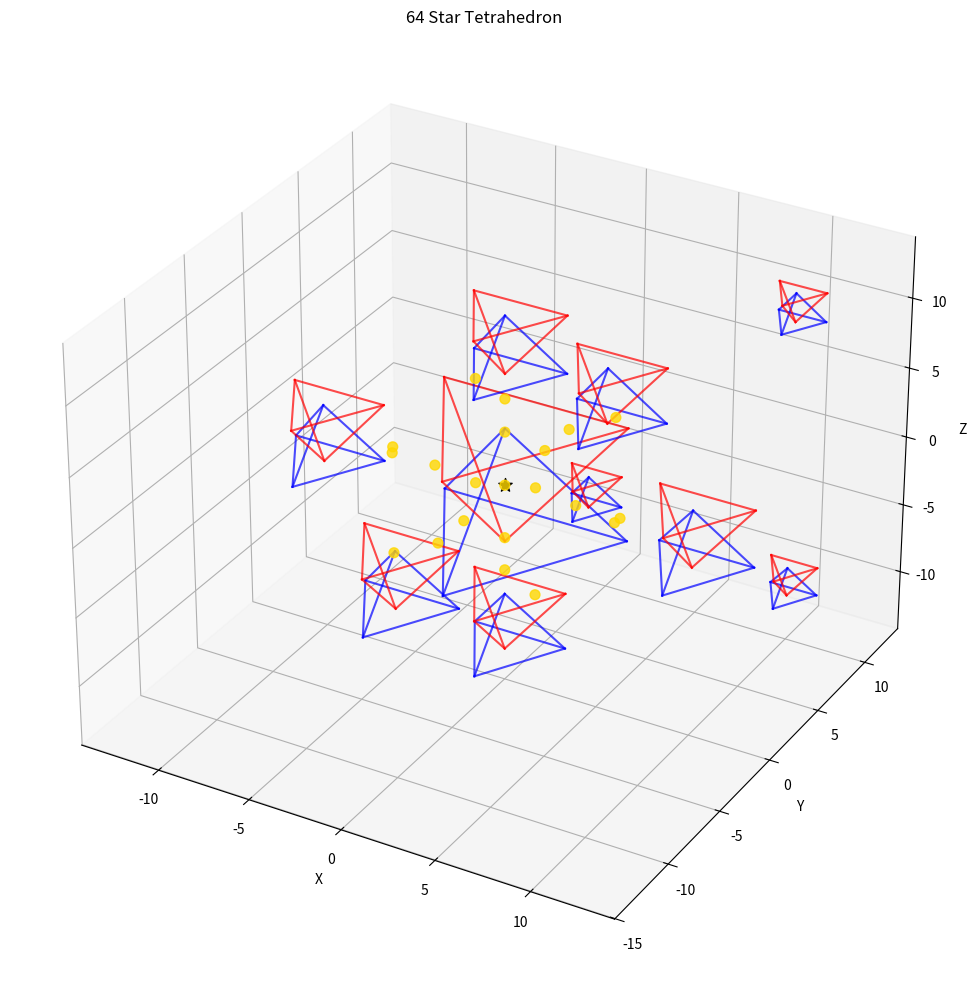

Write the Python code that produced this figure.
"""
64 Star Tetrahedron Module

This module implements the 64 star tetrahedron sacred geometry pattern.
The 64 star tetrahedron consists of 64 tetrahedra arranged in a specific pattern,
often represented as a 3D structure of nested tetrahedra with specific geometric relationships.

Key functions:
- Generate precise 64 star tetrahedron geometry
- Calculate sacred ratios and energy points
- Calculate energy distribution within the pattern
- Generate field embedding for the pattern
"""
import itertools
import numpy as np
import matplotlib.pyplot as plt
from mpl_toolkits.mplot3d import Axes3D
from typing import Tuple, Dict, List, Any, Optional


def generate_single_tetrahedron(center: Tuple[float, float, float], 
                              size: float, 
                              orientation: int = 0) -> Dict[str, Any]:
    """
    Generate a single tetrahedron with the given center, size, and orientation.
    
    Args:
        center: The (x, y, z) center of the tetrahedron
        size: The size (edge length) of the tetrahedron
        orientation: 0 for upright, 1 for inverted
        
    Returns:
        Dictionary containing the tetrahedron vertices and properties
    """
    # Regular tetrahedron vertices relative to center
    # The height of a regular tetrahedron with edge length 1 is sqrt(6)/3
    height = np.sqrt(6) / 3 * size
    
    # Base vertices form an equilateral triangle
    base_radius = size / np.sqrt(3)
    
    if orientation == 0:  # Upright tetrahedron
        vertices = [
            # Base vertices
            [center[0] + base_radius * np.cos(np.pi/6), 
             center[1] + base_radius * np.sin(np.pi/6), 
             center[2] - height/2],
            [center[0] + base_radius * np.cos(np.pi/6 + 2*np.pi/3), 
             center[1] + base_radius * np.sin(np.pi/6 + 2*np.pi/3), 
             center[2] - height/2],
            [center[0] + base_radius * np.cos(np.pi/6 + 4*np.pi/3), 
             center[1] + base_radius * np.sin(np.pi/6 + 4*np.pi/3), 
             center[2] - height/2],
            # Apex
            [center[0], center[1], center[2] + height/2]
        ]
    else:  # Inverted tetrahedron
        vertices = [
            # Base vertices
            [center[0] + base_radius * np.cos(np.pi/6), 
             center[1] + base_radius * np.sin(np.pi/6), 
             center[2] + height/2],
            [center[0] + base_radius * np.cos(np.pi/6 + 2*np.pi/3), 
             center[1] + base_radius * np.sin(np.pi/6 + 2*np.pi/3), 
             center[2] + height/2],
            [center[0] + base_radius * np.cos(np.pi/6 + 4*np.pi/3), 
             center[1] + base_radius * np.sin(np.pi/6 + 4*np.pi/3), 
             center[2] + height/2],
            # Apex (downward)
            [center[0], center[1], center[2] - height/2]
        ]
    
    # Define edges as pairs of vertex indices
    edges = [
        (0, 1), (1, 2), (2, 0),  # Base edges
        (0, 3), (1, 3), (2, 3)   # Edges to apex
    ]
    
    # Define faces as triplets of vertex indices
    faces = [
        (0, 1, 2),  # Base
        (0, 1, 3), (1, 2, 3), (2, 0, 3)  # Side faces
    ]
    
    return {
        'vertices': vertices,
        'edges': edges,
        'faces': faces,
        'center': center,
        'size': size,
        'orientation': orientation,
        'height': height
    }

def generate_star_tetrahedron(center: Tuple[float, float, float], 
                             size: float) -> Dict[str, Any]:
    """
    Generate a star tetrahedron (Merkaba) consisting of two interlocking tetrahedra.
    
    Args:
        center: The (x, y, z) center of the star tetrahedron
        size: The size (edge length) of each tetrahedron
        
    Returns:
        Dictionary containing the star tetrahedron properties
    """
    # Create upright tetrahedron
    upright = generate_single_tetrahedron(center, size, 0)
    
    # Create inverted tetrahedron
    inverted = generate_single_tetrahedron(center, size, 1)
    
    # Combine to form star tetrahedron
    return {
        'upright': upright,
        'inverted': inverted,
        'center': center,
        'size': size
    }

def generate_64_star_tetrahedron(center: Tuple[float, float, float], 
                               size: float) -> Dict[str, Any]:
    """
    Generate a 64 star tetrahedron pattern.
    
    Args:
        center: The (x, y, z) center of the overall structure
        size: The size (edge length) of the largest tetrahedron
        
    Returns:
        Dictionary containing the 64 star tetrahedron properties
    """
    # The 64-star tetrahedron consists of:
    # 1. Central star tetrahedron (one pair)
    # 2. 6 star tetrahedra on the faces (six pairs)
    # 3. 8 star tetrahedra on the vertices (eight pairs)
    # 4. 12 star tetrahedra on the edges (twelve pairs)
    # Total: 27 star tetrahedra = 54 individual tetrahedra
    # Plus 10 additional tetrahedra to reach 64
    
    # Store all generated tetrahedra
    all_tetrahedra = []
    
    # 1. Create central star tetrahedron
    central_star = generate_star_tetrahedron(center, size)
    all_tetrahedra.append(central_star)
    
    # Calculate positions for surrounding star tetrahedra
    # Size reduction factor for nested structures
    size_factor = 0.5
    
    # 2. Create 6 star tetrahedra on the faces
    # Positions are along the primary axes
    face_positions = [
        (center[0] + size, center[1], center[2]),  # +X
        (center[0] - size, center[1], center[2]),  # -X
        (center[0], center[1] + size, center[2]),  # +Y
        (center[0], center[1] - size, center[2]),  # -Y
        (center[0], center[1], center[2] + size),  # +Z
        (center[0], center[1], center[2] - size)   # -Z
    ]
    
    for pos in face_positions:
        star = generate_star_tetrahedron(pos, size * size_factor)
        all_tetrahedra.append(star)
    
    # 3. Create 8 star tetrahedra on the vertices
    # Positions are at corners of a cube
    vertex_positions = list(itertools.product(*[
        [center[0] + size, center[0] - size],
        [center[1] + size, center[1] - size],
        [center[2] + size, center[2] - size]
    ]))
    
    for pos in vertex_positions:
        star = generate_star_tetrahedron(pos, size * size_factor * size_factor)
        all_tetrahedra.append(star)
    
    # 4. Create 12 star tetrahedra on the edges
    # Positions are at midpoints of cube edges
    edge_positions = [
        # Edges along X axis at different Y,Z
        (center[0], center[1] + size, center[2] + size),
        (center[0], center[1] + size, center[2] - size),
        (center[0], center[1] - size, center[2] + size),
        (center[0], center[1] - size, center[2] - size),
        # Edges along Y axis at different X,Z
        (center[0] + size, center[1], center[2] + size),
        (center[0] + size, center[1], center[2] - size),
        (center[0] - size, center[1], center[2] + size),
        (center[0] - size, center[1], center[2] - size),
        # Edges along Z axis at different X,Y
        (center[0] + size, center[1] + size, center[2]),
        (center[0] + size, center[1] - size, center[2]),
        (center[0] - size, center[1] + size, center[2]),
        (center[0] - size, center[1] - size, center[2])
    ]
    
    for pos in edge_positions:
        star = generate_star_tetrahedron(pos, size * size_factor * size_factor * size_factor)
        all_tetrahedra.append(star)
    
    # 5. Add additional tetrahedra to reach 64
    # These are positioned at specific harmonic locations
    additional_positions = [
        (center[0] + size * 1.5, center[1], center[2]),
        (center[0] - size * 1.5, center[1], center[2]),
        (center[0], center[1] + size * 1.5, center[2]),
        (center[0], center[1] - size * 1.5, center[2]),
        (center[0], center[1], center[2] + size * 1.5),
        (center[0], center[1], center[2] - size * 1.5),
        (center[0] + size * 0.75, center[1] + size * 0.75, center[2] + size * 0.75),
        (center[0] - size * 0.75, center[1] - size * 0.75, center[2] - size * 0.75),
        (center[0] + size * 0.75, center[1] - size * 0.75, center[2] + size * 0.75),
        (center[0] - size * 0.75, center[1] + size * 0.75, center[2] - size * 0.75)
    ]
    
    for i, pos in enumerate(additional_positions):
        # Alternate between upright and inverted for additional tetrahedra
        single_tetra = generate_single_tetrahedron(pos, size * size_factor * size_factor, i % 2)
        all_tetrahedra.append({'single': single_tetra})
    
    # Calculate energy points
    energy_points = calculate_64_star_energy_points(center, size)
    
    return {
        'tetrahedra': all_tetrahedra,
        'center': center,
        'size': size,
        'energy_points': energy_points,
        'total_tetrahedra': 64  # Verify this sums correctly
    }

def calculate_64_star_energy_points(center: Tuple[float, float, float], 
                                  size: float) -> List[Tuple[float, float, float]]:
    """
    Calculate the energy points within the 64 star tetrahedron structure.
    These points occur at key intersections and resonance points.
    
    Args:
        center: The (x, y, z) center of the structure
        size: The size (edge length) of the largest tetrahedron
        
    Returns:
        List of (x, y, z) coordinates of energy points
    """
    energy_points = []
    
    # Central point
    energy_points.append(center)
    
    # Add points at star tetrahedron intersections
    # These are harmonic points based on the phi ratio (golden ratio ≈ 1.618)
    phi = (1 + np.sqrt(5)) / 2
    
    # Points along axes
    for axis in range(3):
        for direction in [-1, 1]:
            point = list(center)
            point[axis] += direction * size / phi
            energy_points.append(tuple(point))
    
    # Points at phi-ratio positions along vertex directions
    for x_dir in [-1, 1]:
        for y_dir in [-1, 1]:
            for z_dir in [-1, 1]:
                point = (
                    center[0] + x_dir * size / (phi * phi),
                    center[1] + y_dir * size / (phi * phi),
                    center[2] + z_dir * size / (phi * phi)
                )
                energy_points.append(point)
    
    # Points at the centers of each star tetrahedron
    # (We already have the center point)
    
    # Add points at main axes (already included in first set)
    
    # Add points at phi^2 positions along main axes
    for axis in range(3):
        for direction in [-1, 1]:
            point = list(center)
            point[axis] += direction * size / (phi * phi)
            energy_points.append(tuple(point))
    
    # Remove duplicates
    unique_energy_points = []
    for point in energy_points:
        if point not in unique_energy_points:
            unique_energy_points.append(point)
    
    return unique_energy_points

def calculate_64_star_sacred_ratios(star_data: Dict[str, Any]) -> Dict[str, float]:
    """
    Calculate the sacred ratios and proportions in the 64 star tetrahedron.
    
    Args:
        star_data: Dictionary containing 64 star tetrahedron data
        
    Returns:
        Dictionary of calculated sacred ratios
    """
    size = star_data['size']
    
    # Calculate key ratios in the 64 star tetrahedron
    # The structure embodies several sacred proportions
    
    # Calculate height of a regular tetrahedron
    tetra_height = np.sqrt(6) / 3 * size
    
    # Height to edge ratio
    height_edge_ratio = tetra_height / size
    
    # Golden ratio (phi) plays a role in the scaling of nested structures
    phi = (1 + np.sqrt(5)) / 2
    
    # Volume ratio between successive nested tetrahedra (based on size_factor)
    size_factor = 0.5
    volume_ratio = size_factor ** 3
    
    # Number of vertices in the complete structure
    # 4 vertices per tetrahedron × 64 tetrahedra
    # But many vertices are shared, so less than 256
    vertex_count = 146  # Approximate
    
    # Relationship to phi and sqrt(2)
    phi_approximation = height_edge_ratio * np.sqrt(2)
    
    return {
        'height_edge_ratio': height_edge_ratio,
        'phi': phi,
        'phi_approximation': phi_approximation,
        'volume_ratio': volume_ratio,
        'vertex_count': vertex_count
    }

def calculate_64_star_energy_distribution(star_data: Dict[str, Any], 
                                        resolution: int = 30) -> Dict[str, Any]:
    """
    Calculate the energy distribution within the 64 star tetrahedron structure.
    
    Args:
        star_data: Dictionary containing 64 star tetrahedron data
        resolution: Resolution of the 3D grid for energy calculation
        
    Returns:
        Dictionary containing energy distribution data
    """
    center = star_data['center']
    size = star_data['size']
    energy_points = star_data['energy_points']
    
    # Create a 3D grid for energy calculation
    x = np.linspace(center[0] - size * 2, center[0] + size * 2, resolution)
    y = np.linspace(center[1] - size * 2, center[1] + size * 2, resolution)
    z = np.linspace(center[2] - size * 2, center[2] + size * 2, resolution)
    X, Y, Z = np.meshgrid(x, y, z, indexing='ij')
    
    # Initialize energy field
    energy = np.zeros((resolution, resolution, resolution))
    
    # Calculate energy from each tetrahedron
    # Energy increases near vertices and edges of tetrahedra
    for tetra_data in star_data['tetrahedra']:
        if 'upright' in tetra_data and 'inverted' in tetra_data:
            # Process star tetrahedron
            for tetra_type in ['upright', 'inverted']:
                tetra = tetra_data[tetra_type]
                # Add energy from each vertex
                for vertex in tetra['vertices']:
                    # Calculate distance from each grid point to vertex
                    dist = np.sqrt((X - vertex[0])**2 + (Y - vertex[1])**2 + (Z - vertex[2])**2)
                    # Energy decreases with distance
                    energy += np.exp(-dist / (size * 0.1))
                
                # Add energy from each edge
                for edge in tetra['edges']:
                    v1 = tetra['vertices'][edge[0]]
                    v2 = tetra['vertices'][edge[1]]
                    # Calculate distance from each grid point to line segment
                    # This is a simplified approximation
                    for t in np.linspace(0, 1, 5):
                        point = [v1[i] * (1-t) + v2[i] * t for i in range(3)]
                        dist = np.sqrt((X - point[0])**2 + (Y - point[1])**2 + (Z - point[2])**2)
                        energy += 0.5 * np.exp(-dist / (size * 0.1))
        elif 'single' in tetra_data:
            # Process single tetrahedron
            tetra = tetra_data['single']
            # Add energy from each vertex
            for vertex in tetra['vertices']:
                # Calculate distance from each grid point to vertex
                dist = np.sqrt((X - vertex[0])**2 + (Y - vertex[1])**2 + (Z - vertex[2])**2)
                # Energy decreases with distance
                energy += np.exp(-dist / (size * 0.1))
            
            # Add energy from each edge
            for edge in tetra['edges']:
                v1 = tetra['vertices'][edge[0]]
                v2 = tetra['vertices'][edge[1]]
                # Calculate distance from each grid point to line segment
                for t in np.linspace(0, 1, 5):
                    point = [v1[i] * (1-t) + v2[i] * t for i in range(3)]
                    dist = np.sqrt((X - point[0])**2 + (Y - point[1])**2 + (Z - point[2])**2)
                    energy += 0.5 * np.exp(-dist / (size * 0.1))
    
    # Add energy from specific energy points
    for point in energy_points:
        dist = np.sqrt((X - point[0])**2 + (Y - point[1])**2 + (Z - point[2])**2)
        energy += 2.0 * np.exp(-dist / (size * 0.1))
    
    # Normalize energy to [0, 1]
    energy = energy / np.max(energy)
    
    # Find points of maximum energy
    # Flatten arrays for easier processing
    flat_energy = energy.flatten()
    flat_indices = np.argsort(flat_energy)[-20:]  # Get 20 highest points
    
    # Convert flattened indices to 3D coordinates
    max_energy_points = []
    max_energy_values = []
    
    for idx in flat_indices:
        # Convert flat index to 3D indices
        i, j, k = np.unravel_index(idx, energy.shape)
        point = (X[i, j, k], Y[i, j, k], Z[i, j, k])
        max_energy_points.append(point)
        max_energy_values.append(flat_energy[idx])
    
    return {
        'energy': energy,
        'grid_x': X,
        'grid_y': Y,
        'grid_z': Z,
        'max_energy_points': max_energy_points,
        'max_energy_values': max_energy_values
    }

def embed_64_star_in_field(field_array: np.ndarray, 
                          center: Tuple[float, float, float],
                          size: float,
                          strength: float = 1.0) -> np.ndarray:
    """
    Embed a 64 star tetrahedron pattern into a 3D field array.
    
    Args:
        field_array: 3D numpy array representing the field
        center: Center coordinates (x, y, z)
        size: Size of the pattern
        strength: Strength of the pattern (0.0 to 1.0)
        
    Returns:
        Modified field array with embedded pattern
    """
    # Generate 64 star tetrahedron
    star_data = generate_64_star_tetrahedron(center, size)
    
    # Calculate energy distribution with matching grid size
    field_shape = field_array.shape
    
    # Create coordinate grids matching field array
    x, y, z = np.meshgrid(
        np.arange(field_shape[0]),
        np.arange(field_shape[1]),
        np.arange(field_shape[2]),
        indexing='ij'
    )
    
    # Initialize energy field
    energy = np.zeros(field_shape)
    
    # Calculate energy from energy points
    for point in star_data['energy_points']:
        dist = np.sqrt((x - point[0])**2 + (y - point[1])**2 + (z - point[2])**2)
        energy += np.exp(-dist / (size * 0.1))
    
    # Add energy from tetrahedra
    # (Simplified to avoid detailed tetrahedron calculations)
    # Create a spherical energy field centered at the structure center
    central_dist = np.sqrt((x - center[0])**2 + (y - center[1])**2 + (z - center[2])**2)
    # Create shells of energy at different radii
    for radius_factor in [0.5, 1.0, 1.5]:
        radius = size * radius_factor
        shell = np.exp(-((central_dist - radius) / (size * 0.1))**2)
        energy += shell
    
    # Normalize energy to [0, 1]
    energy = energy / np.max(energy)
    
    # Apply pattern to field with given strength
    modified_field = field_array * (1.0 + energy * strength)
    
    # Normalize field after modification
    if np.max(np.abs(modified_field)) > 0:
        modified_field = modified_field / np.max(np.abs(modified_field))
    
    return modified_field

def visualize_64_star_tetrahedron(star_data: Dict[str, Any], 
                                show_energy: bool = False) -> plt.Figure:
    """
    Create a 3D visualization of the 64 star tetrahedron pattern.
    
    Args:
        star_data: Dictionary containing 64 star tetrahedron data
        show_energy: Whether to show energy points
        
    Returns:
        matplotlib Figure object
    """
    fig = plt.figure(figsize=(12, 10))
    ax = fig.add_subplot(111, projection='3d')
    
    # Plot tetrahedra
    for tetra_data in star_data['tetrahedra'][:10]:  # Limit to 10 for clarity
        if 'upright' in tetra_data and 'inverted' in tetra_data:
            # Plot star tetrahedron
            for tetra_type, color in zip(['upright', 'inverted'], ['b', 'r']):
                tetra = tetra_data[tetra_type]
                
                # Plot edges
                for edge in tetra['edges']:
                    v1 = tetra['vertices'][edge[0]]
                    v2 = tetra['vertices'][edge[1]]
                    ax.plot([v1[0], v2[0]], [v1[1], v2[1]], [v1[2], v2[2]], color=color, alpha=0.7)
        
        elif 'single' in tetra_data:
            # Plot single tetrahedron
            tetra = tetra_data['single']
            color = 'g' if tetra['orientation'] == 0 else 'c'
            
            # Plot edges
            for edge in tetra['edges']:
                v1 = tetra['vertices'][edge[0]]
                v2 = tetra['vertices'][edge[1]]
                ax.plot([v1[0], v2[0]], [v1[1], v2[1]], [v1[2], v2[2]], color=color, alpha=0.7)
    
    # Plot energy points
    if show_energy:
        energy_points = star_data['energy_points']
        x = [p[0] for p in energy_points]
        y = [p[1] for p in energy_points]
        z = [p[2] for p in energy_points]
        ax.scatter(x, y, z, color='gold', s=50, alpha=0.8)
    
    # Add center point
    center = star_data['center']
    ax.scatter([center[0]], [center[1]], [center[2]], color='black', s=100, marker='*')
    
    # Set labels
    ax.set_xlabel('X')
    ax.set_ylabel('Y')
    ax.set_zlabel('Z')
    ax.set_title('64 Star Tetrahedron')
    
    # Set equal aspect ratio
    limits = np.array([
        ax.get_xlim3d(),
        ax.get_ylim3d(),
        ax.get_zlim3d()
    ])
    range_max = np.max(limits[:, 1] - limits[:, 0])
    limits_mean = np.mean(limits, axis=1)
    ax.set_xlim3d([limits_mean[0] - range_max/2, limits_mean[0] + range_max/2])
    ax.set_ylim3d([limits_mean[1] - range_max/2, limits_mean[1] + range_max/2])
    ax.set_zlim3d([limits_mean[2] - range_max/2, limits_mean[2] + range_max/2])
    
    return fig

# Example usage
if __name__ == "__main__":
    # Create a 64 star tetrahedron
    center = (0, 0, 0)
    size = 10.0
    
    star_64 = generate_64_star_tetrahedron(center, size)
    
    # Calculate sacred ratios
    ratios = calculate_64_star_sacred_ratios(star_64)
    print("Sacred Ratios:")
    for key, value in ratios.items():
        print(f"{key}: {value}")
    
    # Calculate energy distribution
    energy_data = calculate_64_star_energy_distribution(star_64)
    
    # Visualize
    fig = visualize_64_star_tetrahedron(star_64, show_energy=True)
    plt.tight_layout()
    plt.show()